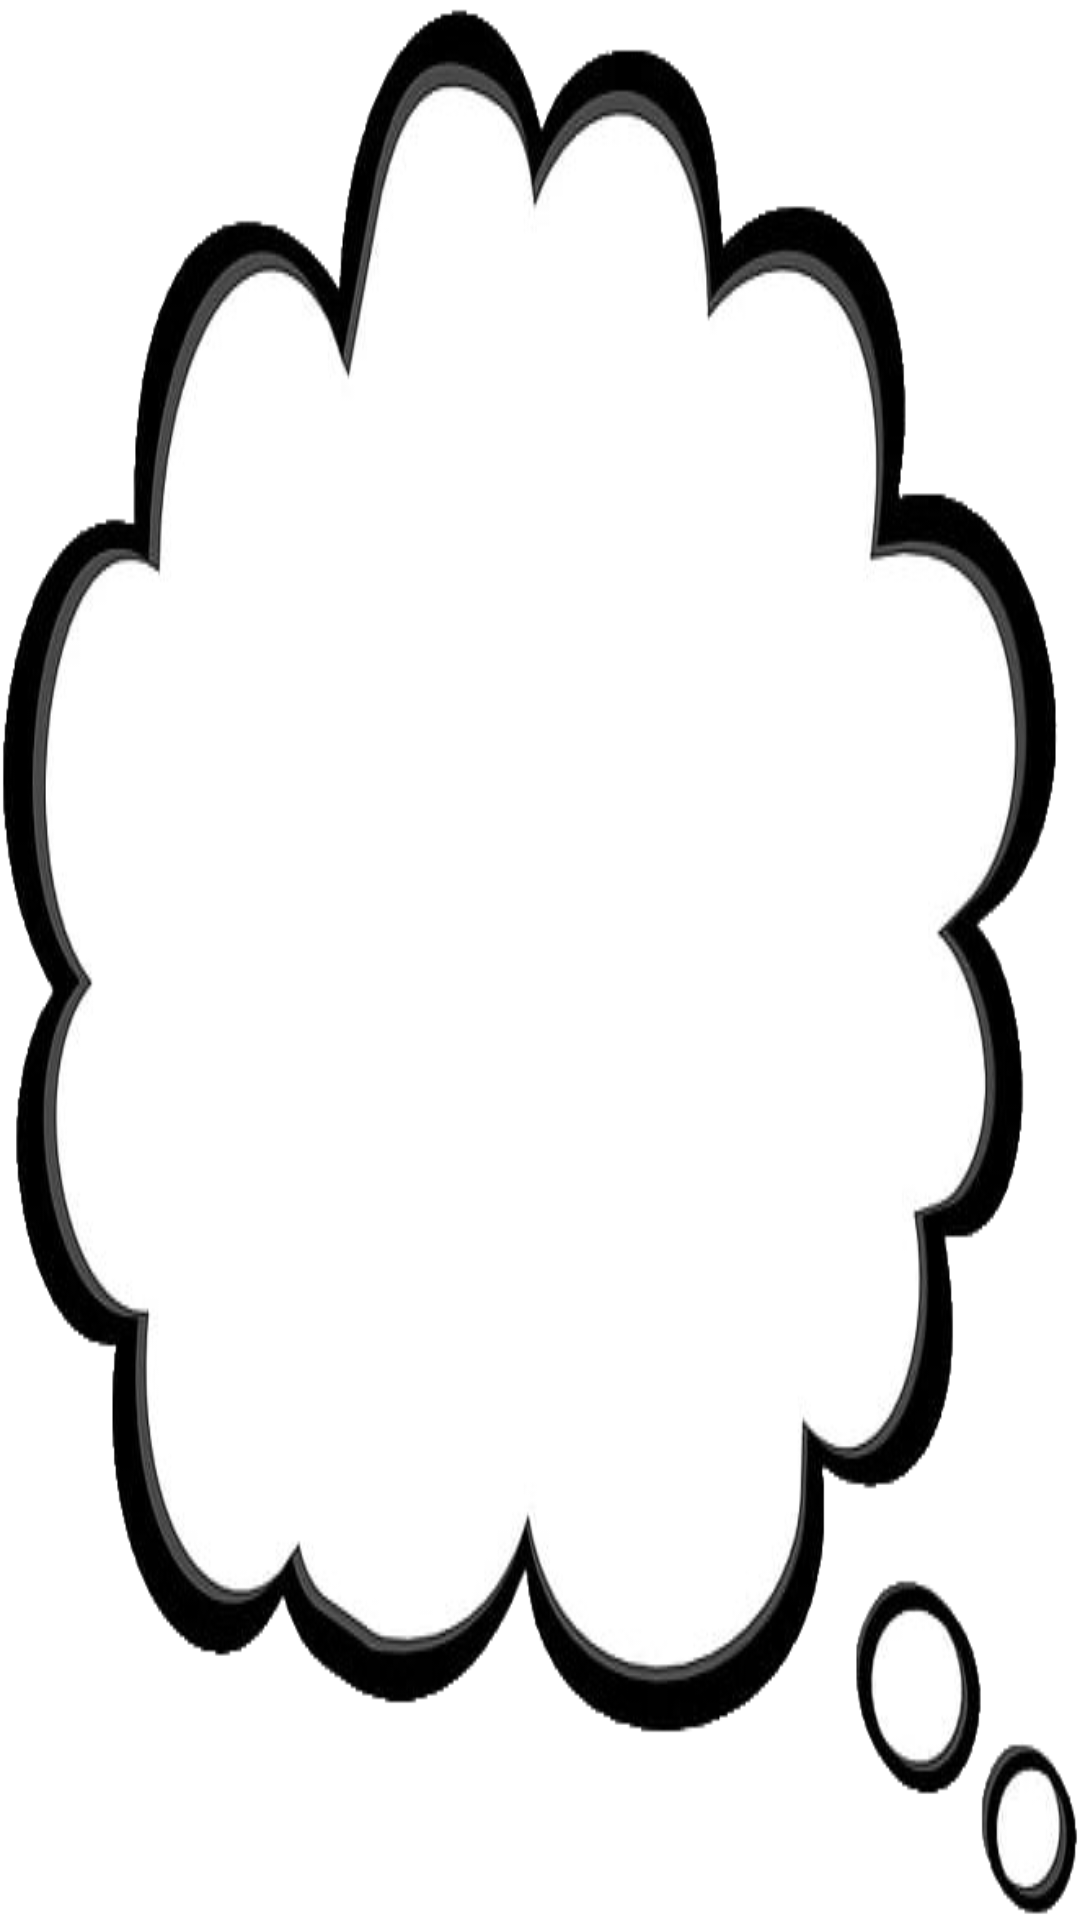

Produce the Android XML layout that renders to this screen, including the resource entries it uses.
<!-- AndroidManifest.xml: application theme Theme.ARBubble -->
<!-- res/layout/thought_bubble.xml -->
<?xml version="1.0" encoding="utf-8"?>
<RelativeLayout xmlns:android="http://schemas.android.com/apk/res/android"
    android:layout_width="300dp"
    android:layout_height="200dp"
    android:background="@drawable/thoughtbubble"
    android:id="@+id/info_thought_bubble">

    <TextView
        android:id="@+id/tv_text"
        android:layout_width="204dp"
        android:layout_height="106dp"
        android:layout_alignParentStart="true"
        android:layout_alignParentTop="true"
        android:layout_alignParentBottom="true"
        android:layout_marginStart="43dp"
        android:layout_marginTop="44dp"
        android:layout_marginBottom="50dp"
        android:autoSizeMaxTextSize="50dp"
        android:autoSizeMinTextSize="20dp"
        android:autoSizeTextType="uniform"
        android:gravity="center"
        android:textAlignment="center"
        android:textColor="#000000"
        android:textSize="35dp"
        android:textStyle="bold" />


</RelativeLayout>
<!-- resources referenced by this layout -->
<resources>
  <!-- drawable thoughtbubble: png bitmap (drawable, 132341 bytes) -->
  <style name="Theme.ARBubble" parent="Theme.MaterialComponents.Light.NoActionBar">
          
          <item name="colorPrimary">#F38181</item>
          <item name="colorPrimaryVariant">#292E6C</item>
          <item name="colorOnPrimary">#292E6C</item>
          
          <item name="colorSecondary">@color/teal_200</item>
          <item name="colorSecondaryVariant">@color/teal_700</item>
          <item name="colorOnSecondary">@color/black</item>
          
          <item name="android:statusBarColor" tools:targetApi="l">?attr/colorPrimaryVariant</item>
          
          <item name="colorAccent">#F38181</item>
      </style>
  <!-- not gathered from this repository: default colours our renderer supplied (Android Studio template values) -->
  <color name="teal_200">#FF03DAC5</color>
  <color name="teal_700">#FF018786</color>
  <color name="black">#FF000000</color>
</resources>
